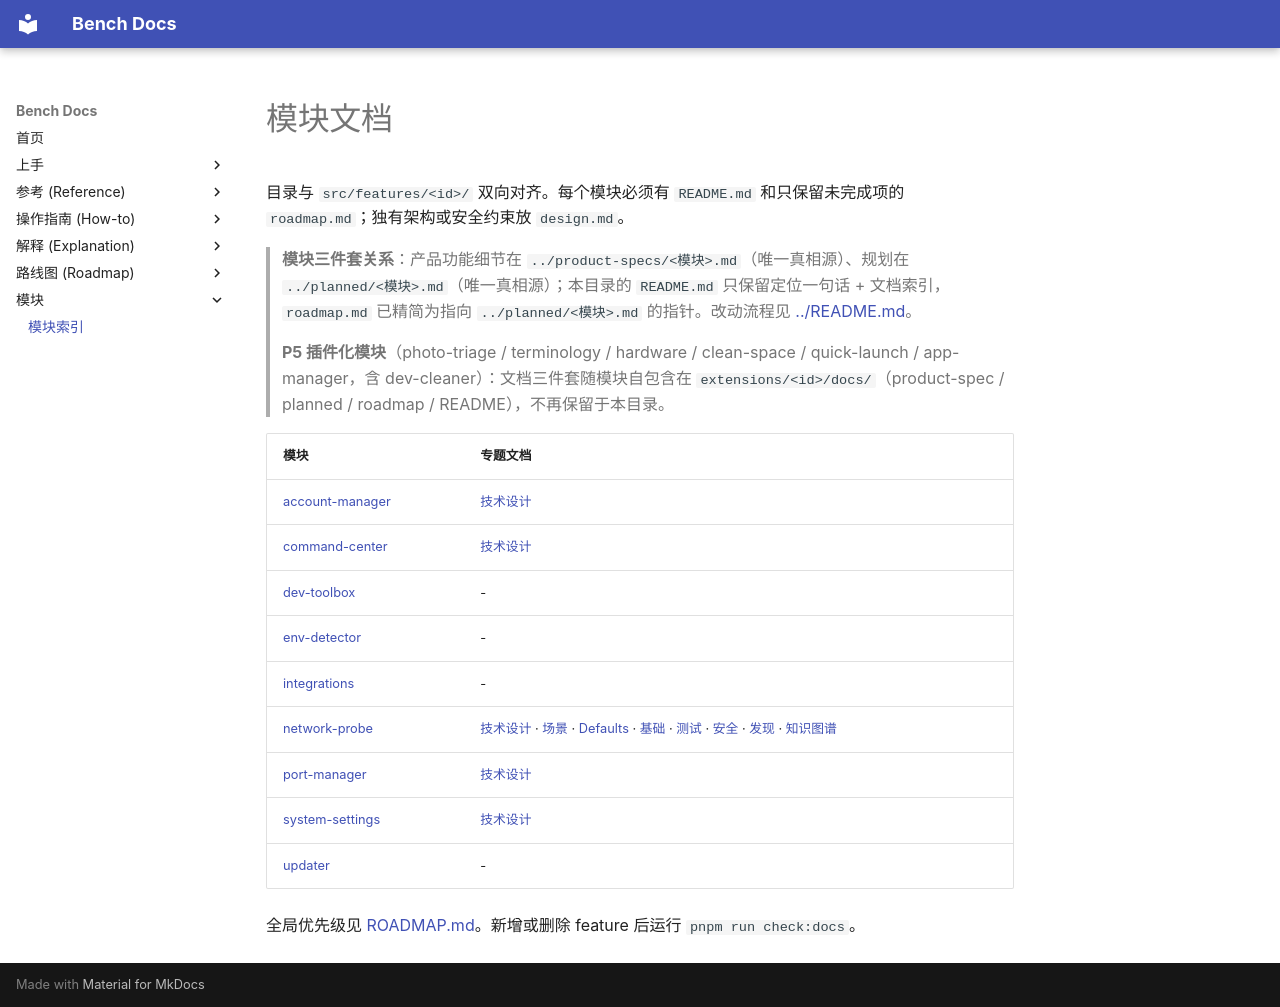

repository: indredK/bench · page: modules/index.html · generator: mkdocs

# 模块文档

目录与 `src/features/<id>/` 双向对齐。每个模块必须有 `README.md` 和只保留未完成项的 `roadmap.md`；独有架构或安全约束放 `design.md`。

> **模块三件套关系**：产品功能细节在 `../product-specs/<模块>.md`（唯一真相源）、规划在 `../planned/<模块>.md`（唯一真相源）；本目录的 `README.md` 只保留定位一句话 + 文档索引，`roadmap.md` 已精简为指向 `../planned/<模块>.md` 的指针。改动流程见 [../README.md](../README.md#模块文档三件套核心约定)。
>
> **P5 插件化模块**（photo-triage / terminology / hardware / clean-space / quick-launch / app-manager，含 dev-cleaner）：文档三件套随模块自包含在 `extensions/<id>/docs/`（product-spec / planned / roadmap / README），不再保留于本目录。

| 模块                                 | 专题文档                                                                                                                                                                                                                                                                                                                                             |
| ------------------------------------ | ---------------------------------------------------------------------------------------------------------------------------------------------------------------------------------------------------------------------------------------------------------------------------------------------------------------------------------------------------- |
| [account-manager](./account-manager) | [技术设计](./account-manager/design.md)                                                                                                                                                                                                                                                                                                              |
| [command-center](./command-center)   | [技术设计](./command-center/design.md)                                                                                                                                                                                                                                                                                                               |
| [dev-toolbox](./dev-toolbox)         | -                                                                                                                                                                                                                                                                                                                                                    |
| [env-detector](./env-detector)       | -                                                                                                                                                                                                                                                                                                                                                    |
| [integrations](./integrations)       | -                                                                                                                                                                                                                                                                                                                                                    |
| [network-probe](./network-probe)     | [技术设计](./network-probe/design.md) · [场景](./network-probe/scenarios.md) · [Defaults](./network-probe/defaults.md) · [基础](./network-probe/design-basic.md) · [测试](./network-probe/design-test.md) · [安全](./network-probe/design-security.md) · [发现](./network-probe/design-discover.md) · [知识图谱](./network-probe/knowledge-graph.md) |
| [port-manager](./port-manager)       | [技术设计](./port-manager/design.md)                                                                                                                                                                                                                                                                                                                 |
| [system-settings](./system-settings) | [技术设计](./system-settings/design.md)                                                                                                                                                                                                                                                                                                              |
| [updater](./updater)                 | -                                                                                                                                                                                                                                                                                                                                                    |

全局优先级见 [ROADMAP.md](../roadmap/ROADMAP.md)。新增或删除 feature 后运行 `pnpm run check:docs`。
